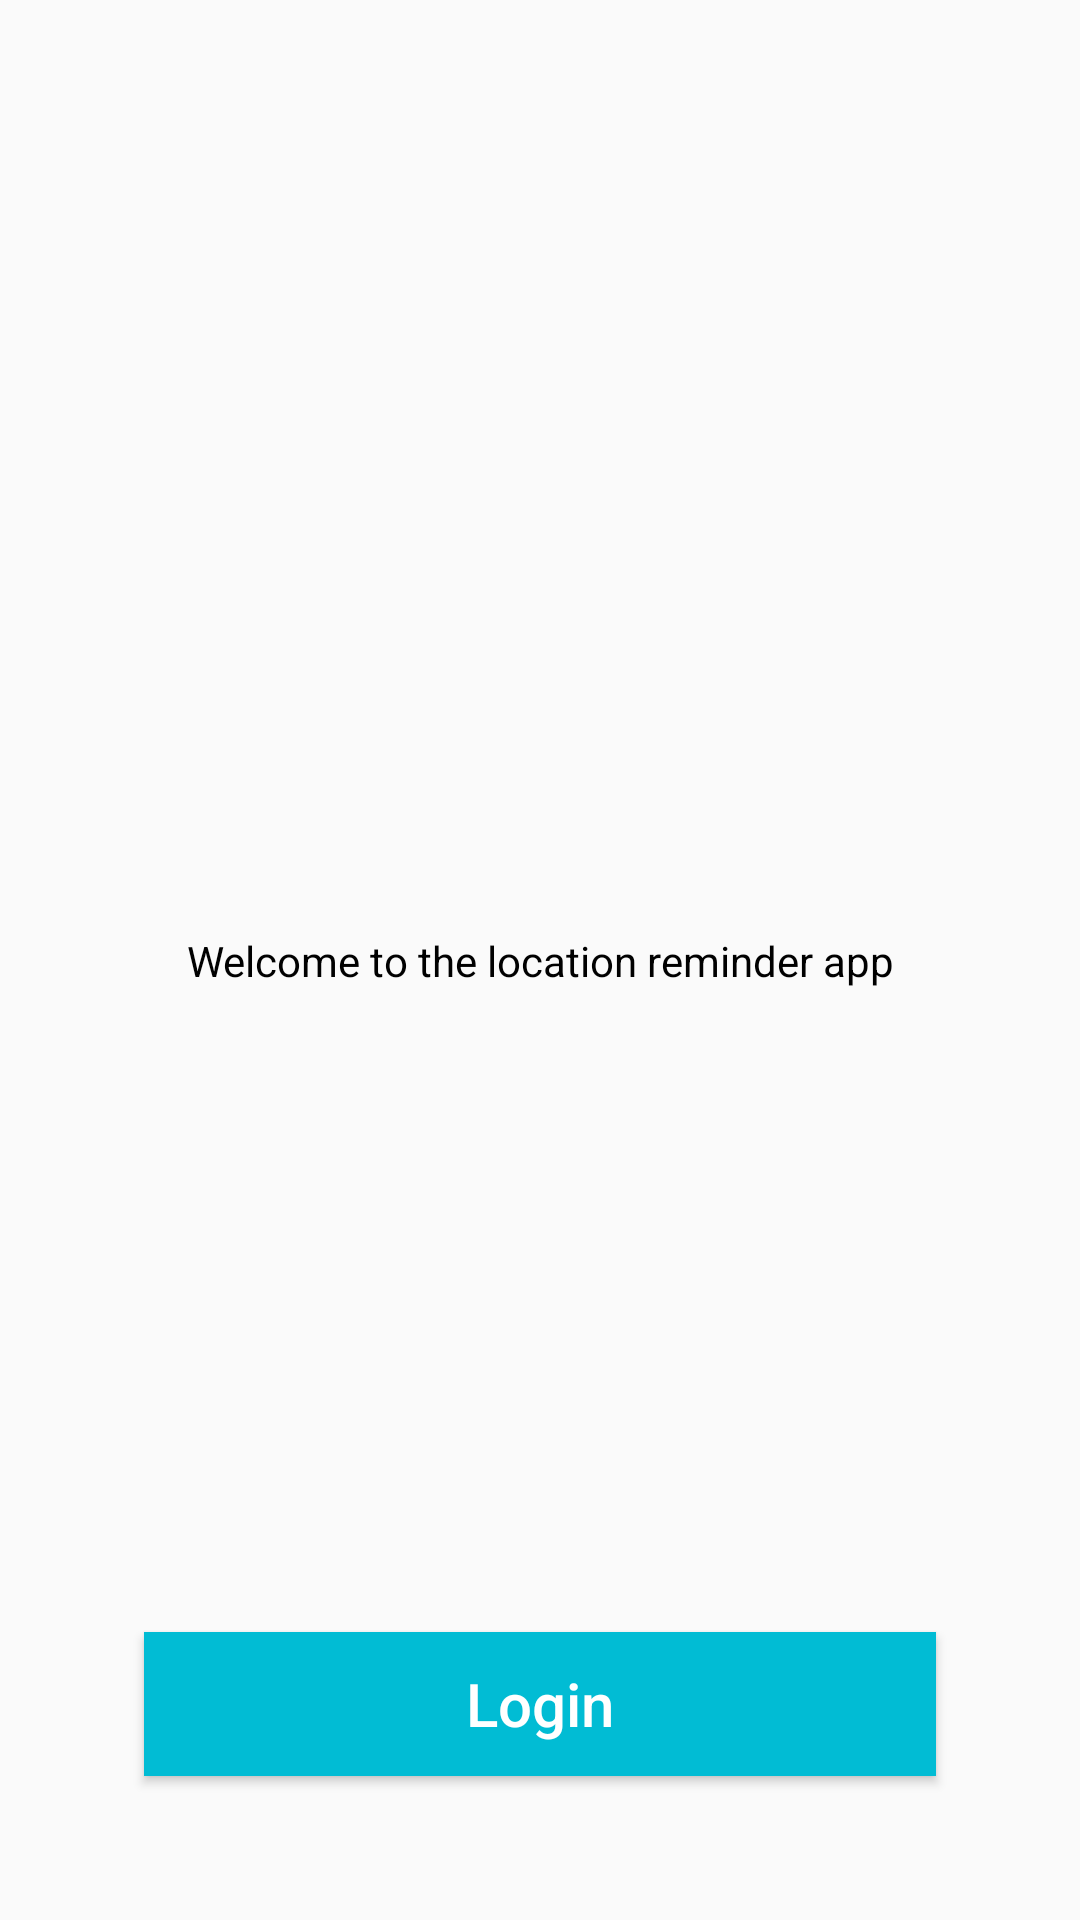

Reconstruct the res/layout file that produces this screen, plus the resources it refers to.
<!-- AndroidManifest.xml: application theme AppTheme -->
<!-- res/layout/activity_authentication.xml -->
<?xml version="1.0" encoding="utf-8"?>
<layout xmlns:android="http://schemas.android.com/apk/res/android"
    xmlns:app="http://schemas.android.com/apk/res-auto"
    xmlns:tools="http://schemas.android.com/tools">

    <data>

    </data>

    <androidx.constraintlayout.widget.ConstraintLayout
        android:layout_width="match_parent"
        android:layout_height="match_parent"
        tools:context=".authentication.AuthenticationActivity">

        <TextView
            android:layout_width="wrap_content"
            android:layout_height="wrap_content"
            android:text="@string/welcome_to_the_location_reminder_app"
            android:textColor="@color/black"
            android:textSize="@dimen/text_size_large"
            app:layout_constraintBottom_toBottomOf="parent"
            app:layout_constraintEnd_toEndOf="parent"
            app:layout_constraintStart_toStartOf="parent"
            app:layout_constraintTop_toTopOf="parent" />

        <Button
            android:id="@+id/btnLogin"
            android:layout_width="match_parent"
            android:layout_height="wrap_content"
            android:layout_marginHorizontal="48dp"
            android:layout_marginBottom="48dp"
            android:background="@color/colorPrimary"
            android:text="@string/login"
            android:textAllCaps="false"
            android:textColor="@color/white"
            android:textSize="20sp"
            app:layout_constraintBottom_toBottomOf="parent" />
    </androidx.constraintlayout.widget.ConstraintLayout>
</layout>
<!-- resources referenced by this layout -->
<resources>
  <color name="black">#000000</color>
  <color name="colorPrimary">#01BCD4</color>
  <color name="white">#ffffff</color>
  <string name="login">Login</string>
  <string name="welcome_to_the_location_reminder_app">Welcome to the location reminder app</string>
  <style name="AppTheme" parent="Theme.AppCompat.Light.DarkActionBar">
          
          <item name="colorPrimary">@color/colorPrimary</item>
          <item name="colorPrimaryDark">@color/colorPrimaryDark</item>
          <item name="colorAccent">@color/colorAccent</item>
      </style>
  <color name="colorPrimaryDark">#00BCD4</color>
  <color name="colorAccent">#D81B60</color>
</resources>
